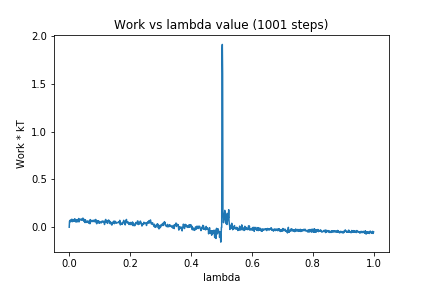

Source data for this figure (header and first rows):
0, 0.0
1, 0.06125
2, 0.07085
3, 0.06431
4, 0.06801
5, 0.05621
6, 0.07798
7, 0.06863
8, 0.08254
9, 0.07503
10, 0.08079
11, 0.05816
12, 0.06954
13, 0.06372
14, 0.07229
15, 0.07574
16, 0.06083
17, 0.08412
18, 0.06801
19, 0.08621
20, 0.0798
21, 0.0764
22, 0.05411
23, 0.07859
24, 0.06892
25, 0.07737
26, 0.05538
27, 0.07341
28, 0.06998
29, 0.07572
30, 0.07267
31, 0.09102
32, 0.0554
33, 0.06359
34, 0.08048
35, 0.07607
36, 0.08365
37, 0.08325
38, 0.08104
39, 0.07942
40, 0.07395
41, 0.08452
42, 0.08534
43, 0.07653
44, 0.09243
45, 0.09442
46, 0.0915
47, 0.06743
48, 0.08425
49, 0.07404
50, 0.0562
51, 0.06323
52, 0.0485
53, 0.07896
54, 0.05926
55, 0.06217
56, 0.06045
57, 0.05017
58, 0.06037
59, 0.05477
60, 0.05358
... 940 more rows
